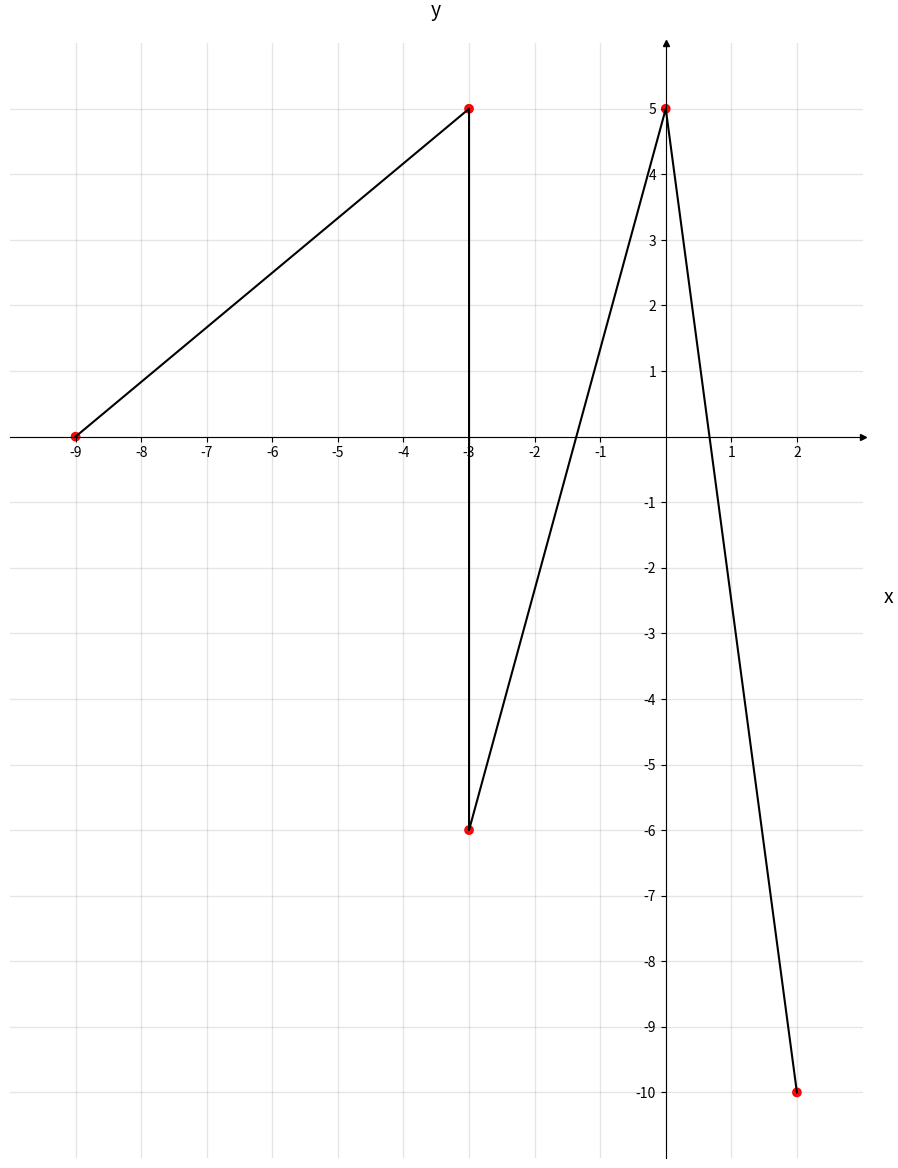

Write Python code to recreate this figure.
import numpy as np

import matplotlib.pyplot as plt
import matplotlib.colors as mcolors

import random
from collections import namedtuple
Point = namedtuple('Point', 'x y')


DRAW_ARROWS = True
DRAW_GRID_LINES = True

SAVE_GRAPH = True


def plot(points):
    # Sort by x-coordinate
    points.sort(key=lambda p: p.x)

    # Enter x and y coordinates of points and colors
    xs = [point.x for point in points]
    ys = [point.y for point in points]

    colors = ['r' for point in points]

    # Select length of axes and the space between tick labels
    xmin, xmax = min(xs), max(xs)
    ymin, ymax = min(ys), max(ys)

    ticks_frequency = 1

    # Plot points
    fig, ax = plt.subplots(figsize=(xmax-xmin, ymax-ymin))
    ax.scatter(xs, ys, c=colors)

    # Connect points
    ax.plot(xs, ys, 'k-')

    # Draw lines connecting points to axes
    #[ax.plot([x, x], [0, y], c=c, ls='--', lw=1.5, alpha=0.5) for x, y, c in zip(xs, ys, colors)]
    #[ax.plot([0, x], [y, y], c=c, ls='--', lw=1.5, alpha=0.5) for x, y, c in zip(xs, ys, colors)]

    # Set identical scales for both axes
    ax.set(xlim=(xmin-1, xmax+1), ylim=(ymin-1, ymax+1), aspect='equal')

    # Set bottom and left spines as x and y axes of coordinate system
    ax.spines['bottom'].set_position('zero')
    ax.spines['left'].set_position('zero')

    # Remove top and right spines
    ax.spines['top'].set_visible(False)
    ax.spines['right'].set_visible(False)

    # Create 'x' and 'y' labels placed at the end of the axes
    ax.set_xlabel('x', size=14, labelpad=15)
    ax.set_ylabel('y', size=14, labelpad=15, rotation=0)
    ax.xaxis.set_label_coords(1.03, 0.512)
    ax.yaxis.set_label_coords(0.5, 1.02)

    # Create custom major ticks to determine position of tick labels
    x_ticks = np.arange(xmin, xmax+1, ticks_frequency)
    x_ticks_major = x_ticks[x_ticks != 0]
    ax.set_xticks(x_ticks_major)

    y_ticks = np.arange(ymin, ymax+1, ticks_frequency)
    y_ticks_major = y_ticks[y_ticks != 0]
    ax.set_yticks(y_ticks_major)

    # Create custom minor ticks to enable drawing of minor grid lines
    ax.set_xticks(np.arange(xmin, xmax+1), minor=True)
    ax.set_yticks(np.arange(ymin, ymax+1), minor=True)


    if DRAW_GRID_LINES:
        ax.grid(which='both', color='grey', linewidth=1, linestyle='-', alpha=0.2)


    if DRAW_ARROWS:
        ax.plot((1), (0), linestyle='', marker='>', markersize=4, color='k', transform=ax.get_yaxis_transform(), clip_on=False)
        ax.plot((0), (1), linestyle='', marker='^', markersize=4, color='k', transform=ax.get_xaxis_transform(), clip_on=False)


    if SAVE_GRAPH:
        plt.savefig('A.png')


def random_points(num_points, low=-10, high=10):
    points = [Point(random.randint(low, high+1), random.randint(low, high+1)) for i in range(num_points)]
    return points


if __name__ == '__main__':
    points = random_points(5)

    plot(points)

